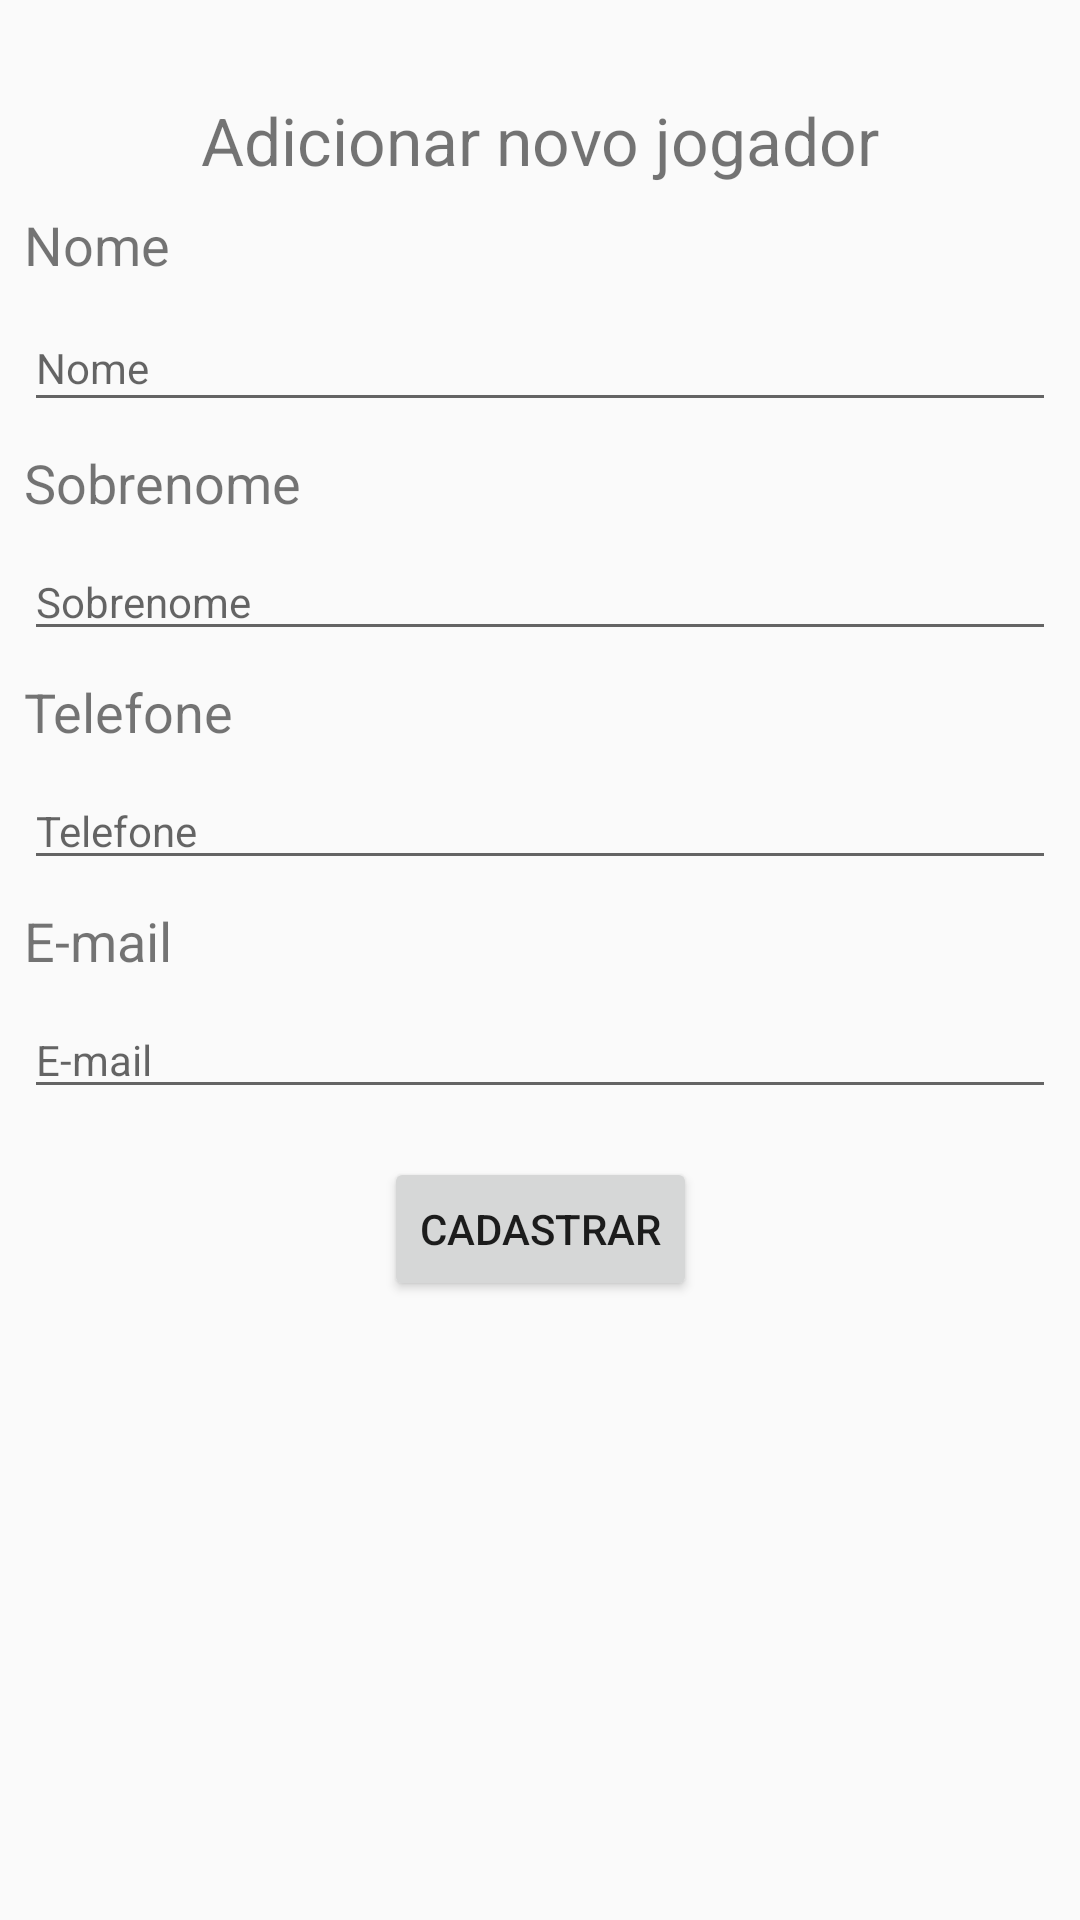

The Android layout XML behind this screen, and the referenced resources:
<!-- AndroidManifest.xml: application theme AppTheme -->
<!-- res/layout/activity_new_player.xml -->
<?xml version="1.0" encoding="utf-8"?>
<ScrollView xmlns:app="http://schemas.android.com/apk/res-auto"
    xmlns:tools="http://schemas.android.com/tools"
    android:layout_width="match_parent"
    android:layout_height="match_parent"
    xmlns:android="http://schemas.android.com/apk/res/android">

    <android.support.constraint.ConstraintLayout
        xmlns:app="http://schemas.android.com/apk/res-auto"
        xmlns:tools="http://schemas.android.com/tools"
        android:layout_width="match_parent"
        android:layout_height="wrap_content"
        tools:context=".NewPlayerActivity"
        tools:layout_editor_absoluteY="81dp">

        <TextView
            android:id="@+id/txt_add_new_player"
            android:layout_width="wrap_content"
            android:layout_height="wrap_content"
            android:layout_marginEnd="8dp"
            android:layout_marginStart="8dp"
            android:layout_marginTop="32dp"
            android:text="@string/txt_add_new_player"
            android:textSize="22sp"
            app:layout_constraintEnd_toEndOf="parent"
            app:layout_constraintStart_toStartOf="parent"
            app:layout_constraintTop_toTopOf="parent" />

        <TextView
            android:id="@+id/txt_first_name"
            android:layout_width="wrap_content"
            android:layout_height="wrap_content"
            android:layout_marginStart="8dp"
            android:layout_marginTop="8dp"
            android:text="@string/txt_new_player_first_name"
            android:textSize="18sp"
            app:layout_constraintStart_toStartOf="parent"
            app:layout_constraintTop_toBottomOf="@+id/txt_add_new_player" />

        <EditText
            android:id="@+id/edt_first_name"
            android:layout_width="match_parent"
            android:layout_height="39dp"
            android:layout_marginEnd="8dp"
            android:layout_marginStart="8dp"
            android:layout_marginTop="8dp"
            android:hint="@string/txt_new_player_first_name"
            android:inputType="textPersonName"
            android:textSize="14sp"
            app:layout_constraintEnd_toEndOf="parent"
            app:layout_constraintStart_toStartOf="parent"
            app:layout_constraintTop_toBottomOf="@+id/txt_first_name"
            tools:text="@string/txt_new_player_first_name" />

        <TextView
            android:id="@+id/txt_last_name"
            android:layout_width="wrap_content"
            android:layout_height="wrap_content"
            android:layout_marginStart="8dp"
            android:layout_marginTop="8dp"
            android:text="@string/txt_new_player_last_name"
            android:textSize="18sp"
            app:layout_constraintStart_toStartOf="parent"
            app:layout_constraintTop_toBottomOf="@+id/edt_first_name" />

        <EditText
            android:id="@+id/edt_last_name"
            android:layout_width="match_parent"
            android:layout_height="wrap_content"
            android:layout_marginEnd="8dp"
            android:layout_marginStart="8dp"
            android:layout_marginTop="8dp"
            android:inputType="textPersonName"
            tools:text="@string/txt_new_player_last_name"
            android:hint="@string/txt_new_player_last_name"
            android:textSize="14sp"
            app:layout_constraintEnd_toEndOf="parent"
            app:layout_constraintStart_toStartOf="parent"
            app:layout_constraintTop_toBottomOf="@+id/txt_last_name" />

        <TextView
            android:id="@+id/txt_phone"
            android:layout_width="wrap_content"
            android:layout_height="wrap_content"
            android:layout_marginStart="8dp"
            android:layout_marginTop="8dp"
            android:text="@string/txt_new_player_phone"
            android:textSize="18sp"
            app:layout_constraintStart_toStartOf="parent"
            app:layout_constraintTop_toBottomOf="@+id/edt_last_name" />

        <EditText
            android:id="@+id/edt_phone"
            android:layout_width="match_parent"
            android:layout_height="wrap_content"
            android:layout_marginEnd="8dp"
            android:layout_marginStart="8dp"
            android:layout_marginTop="8dp"
            android:hint="@string/txt_new_player_phone"
            android:inputType="phone"
            android:textSize="14sp"
            app:layout_constraintEnd_toEndOf="parent"
            app:layout_constraintStart_toStartOf="parent"
            app:layout_constraintTop_toBottomOf="@+id/txt_phone"
            tools:text="@string/txt_new_player_phone" />

        <TextView
            android:id="@+id/txt_email"
            android:layout_width="wrap_content"
            android:layout_height="wrap_content"
            android:layout_marginStart="8dp"
            android:layout_marginTop="8dp"
            android:text="@string/txt_new_player_email"
            android:textSize="18sp"
            app:layout_constraintStart_toStartOf="parent"
            app:layout_constraintTop_toBottomOf="@+id/edt_phone" />

        <EditText
            android:id="@+id/edt_email"
            android:layout_width="match_parent"
            android:layout_height="wrap_content"
            android:layout_marginEnd="8dp"
            android:layout_marginStart="8dp"
            android:layout_marginTop="8dp"
            android:hint="@string/txt_new_player_email"
            android:inputType="textEmailAddress"
            android:textSize="14sp"
            app:layout_constraintEnd_toEndOf="parent"
            app:layout_constraintStart_toStartOf="parent"
            app:layout_constraintTop_toBottomOf="@+id/txt_email"
            tools:text="@string/txt_new_player_email" />

        <Button
            android:id="@+id/button"
            android:layout_width="wrap_content"
            android:layout_height="wrap_content"
            android:layout_marginBottom="32dp"
            android:layout_marginEnd="8dp"
            android:layout_marginStart="8dp"
            android:layout_marginTop="16dp"
            android:text="@string/txr_add_new_player_confirm"
            app:layout_constraintBottom_toBottomOf="parent"
            app:layout_constraintEnd_toEndOf="parent"
            app:layout_constraintStart_toStartOf="parent"
            app:layout_constraintTop_toBottomOf="@+id/edt_email" />

    </android.support.constraint.ConstraintLayout>

</ScrollView>
<!-- resources referenced by this layout -->
<resources>
  <string name="txr_add_new_player_confirm">Cadastrar</string>
  <string name="txt_add_new_player">Adicionar novo jogador</string>
  <string name="txt_new_player_email">E-mail</string>
  <string name="txt_new_player_first_name">Nome</string>
  <string name="txt_new_player_last_name">Sobrenome</string>
  <string name="txt_new_player_phone">Telefone</string>
  <style name="AppTheme" parent="Theme.AppCompat.Light.DarkActionBar">
          
          <item name="colorPrimary">@color/colorPrimary</item>
          <item name="colorPrimaryDark">@color/colorPrimaryDark</item>
          <item name="colorAccent">@color/colorPrimaryDark</item>
      </style>
  <color name="colorPrimary">#3F51B5</color>
  <color name="colorPrimaryDark">#303F9F</color>
</resources>
